6-way image classification set "images" from GitHub (MIKIHERSHCOVITZ/ProductPrediction); label vocabulary: cakes cupcakes snack cakes, candy, chips pretzels snacks, chocolate, cookies biscuits, popcorn peanuts seeds related snacks.

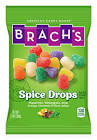
Label: candy

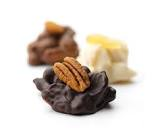
Label: chocolate

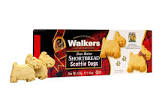
Label: cookies biscuits

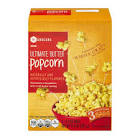
Label: popcorn peanuts seeds related snacks

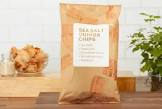
Label: chips pretzels snacks

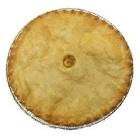
Label: cakes cupcakes snack cakes
